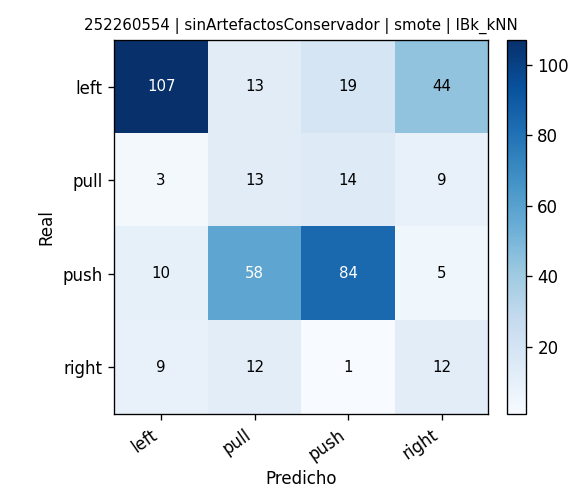

Source data for this figure (header and first rows):
, pred_left, pred_pull, pred_push, pred_right
real_left, 107, 13, 19, 44
real_pull, 3, 13, 14, 9
real_push, 10, 58, 84, 5
real_right, 9, 12, 1, 12
